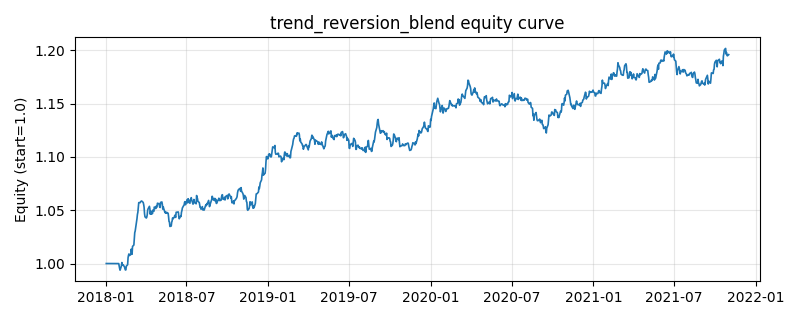

The file beside this chart, header and first rows:
, equity
2018-01-02, 1.0
2018-01-03, 1.0
2018-01-04, 1.0
2018-01-05, 1.0
2018-01-08, 1.0
2018-01-09, 1.0
2018-01-10, 1.0
2018-01-11, 1.0
2018-01-12, 1.0
2018-01-15, 1.0
2018-01-16, 1.0
2018-01-17, 1.0
2018-01-18, 1.0
2018-01-19, 1.0
2018-01-22, 1.0
2018-01-23, 1.0
2018-01-24, 1.0
2018-01-25, 1.0
2018-01-26, 1.0
2018-01-29, 1.0
2018-01-30, 0.9999
2018-01-31, 0.9975
2018-02-01, 0.9954
2018-02-02, 0.9937
2018-02-05, 0.9977
2018-02-06, 1.001
2018-02-07, 0.9992
2018-02-08, 0.9985
2018-02-09, 0.9987
2018-02-12, 0.9968
2018-02-13, 0.9951
2018-02-14, 0.9939
2018-02-15, 0.9941
2018-02-16, 0.9974
2018-02-19, 0.9989
2018-02-20, 1.006
2018-02-21, 1.008
2018-02-22, 1.009
2018-02-23, 1.007
2018-02-26, 1.008
2018-02-27, 1.013
2018-02-28, 1.012
2018-03-01, 1.009
2018-03-02, 1.016
2018-03-05, 1.017
2018-03-06, 1.023
2018-03-07, 1.029
2018-03-08, 1.031
2018-03-09, 1.033
2018-03-12, 1.042
2018-03-13, 1.046
2018-03-14, 1.048
2018-03-15, 1.052
2018-03-16, 1.057
2018-03-19, 1.057
2018-03-20, 1.058
2018-03-21, 1.058
2018-03-22, 1.059
2018-03-23, 1.059
2018-03-26, 1.057
... 940 more rows
